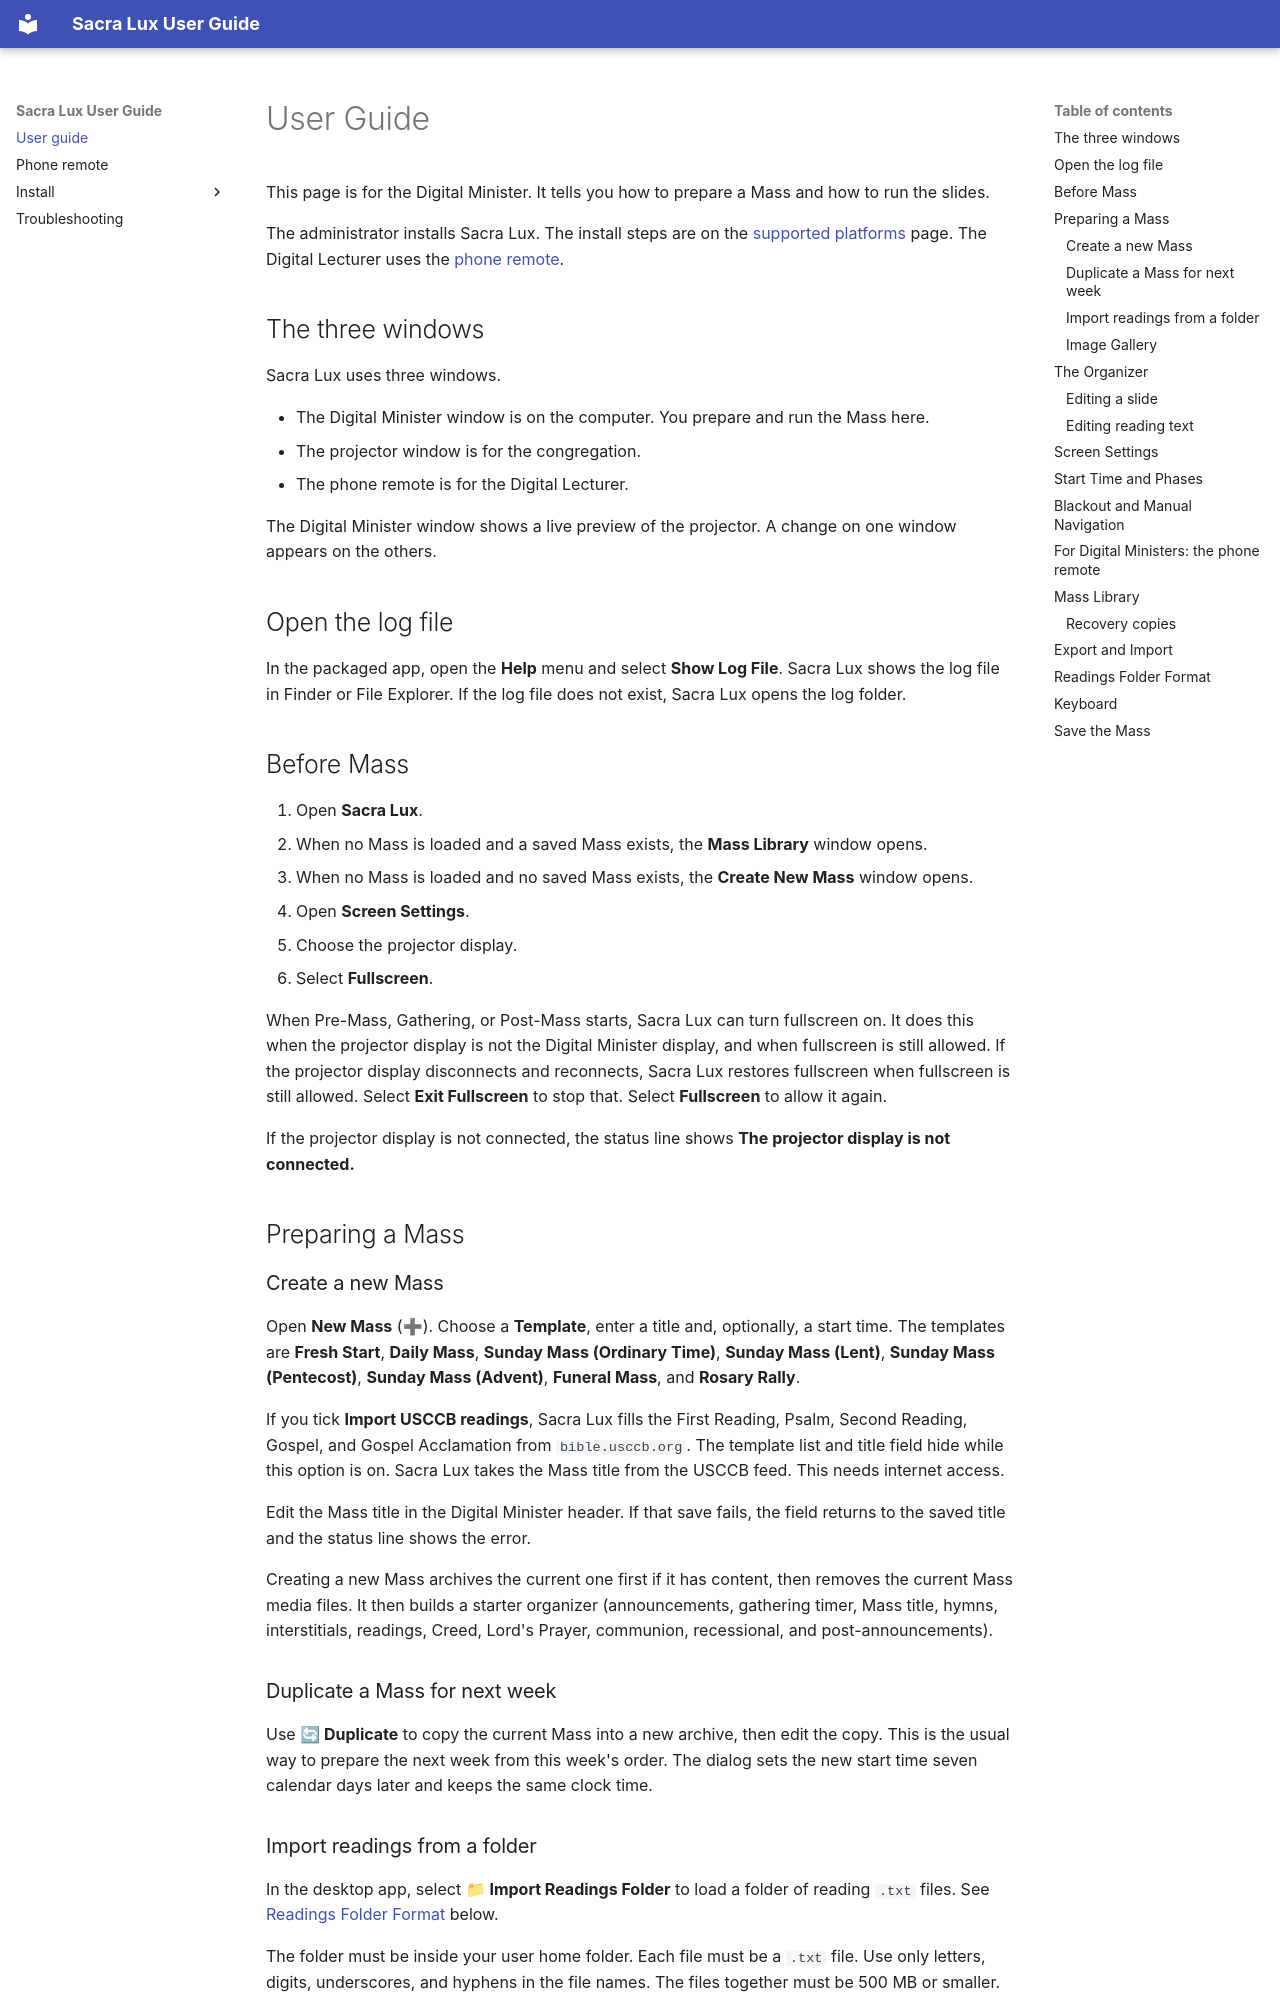

repository: Saint-Therese-Of-Lisieux-Parish/sacra_lux · page: user-guide/index.html · generator: mkdocs

# User Guide

This page is for the Digital Minister.
It tells you how to prepare a Mass and how to run the slides.

The administrator installs Sacra Lux.
The install steps are on the [supported platforms](install.md) page.
The Digital Lecturer uses the [phone remote](phone-remote.md).

## The three windows

Sacra Lux uses three windows.

- The Digital Minister window is on the computer. You prepare and run the Mass here.
- The projector window is for the congregation.
- The phone remote is for the Digital Lecturer.

The Digital Minister window shows a live preview of the projector.
A change on one window appears on the others.

## Open the log file

In the packaged app, open the **Help** menu and select **Show Log File**.
Sacra Lux shows the log file in Finder or File Explorer.
If the log file does not exist, Sacra Lux opens the log folder.

## Before Mass

1. Open **Sacra Lux**.
2. When no Mass is loaded and a saved Mass exists, the **Mass Library** window opens.
3. When no Mass is loaded and no saved Mass exists, the **Create New Mass** window opens.
4. Open **Screen Settings**.
5. Choose the projector display.
6. Select **Fullscreen**.

When Pre-Mass, Gathering, or Post-Mass starts, Sacra Lux can turn fullscreen on.
It does this when the projector display is not the Digital Minister display, and when fullscreen is still allowed.
If the projector display disconnects and reconnects, Sacra Lux restores fullscreen when fullscreen is still allowed.
Select **Exit Fullscreen** to stop that.
Select **Fullscreen** to allow it again.

If the projector display is not connected, the status line shows **The projector display is not connected.**

## Preparing a Mass

### Create a new Mass

Open **New Mass** (➕). Choose a **Template**, enter a title and, optionally, a
start time. The templates are **Fresh Start**, **Daily Mass**, **Sunday Mass (Ordinary Time)**,
**Sunday Mass (Lent)**, **Sunday Mass (Pentecost)**,
**Sunday Mass (Advent)**, **Funeral Mass**, and **Rosary Rally**.

If you tick **Import USCCB readings**, Sacra Lux fills the First Reading, Psalm,
Second Reading, Gospel, and Gospel Acclamation from `bible.usccb.org`. The
template list and title field hide while this option is on. Sacra Lux takes the
Mass title from the USCCB feed. This needs internet access.

Edit the Mass title in the Digital Minister header. If that save fails, the field
returns to the saved title and the status line shows the error.

Creating a new Mass archives the current one first if it has content, then
removes the current Mass media files. It then builds a starter organizer
(announcements, gathering timer, Mass title, hymns, interstitials, readings,
Creed, Lord's Prayer, communion, recessional, and post-announcements).

### Duplicate a Mass for next week

Use **🔄 Duplicate** to copy the current Mass into a new archive, then edit the
copy. This is the usual way to prepare the next week from this week's order.
The dialog sets the new start time seven calendar days later and keeps the
same clock time.
